Run: headless pygame with SDL's dummy video driver; simulated clock (each Clock.tick advances the game by its frame time, no real sleeping); random seed 0; keys injected as events and as key.get_pressed() state; no mouse input.
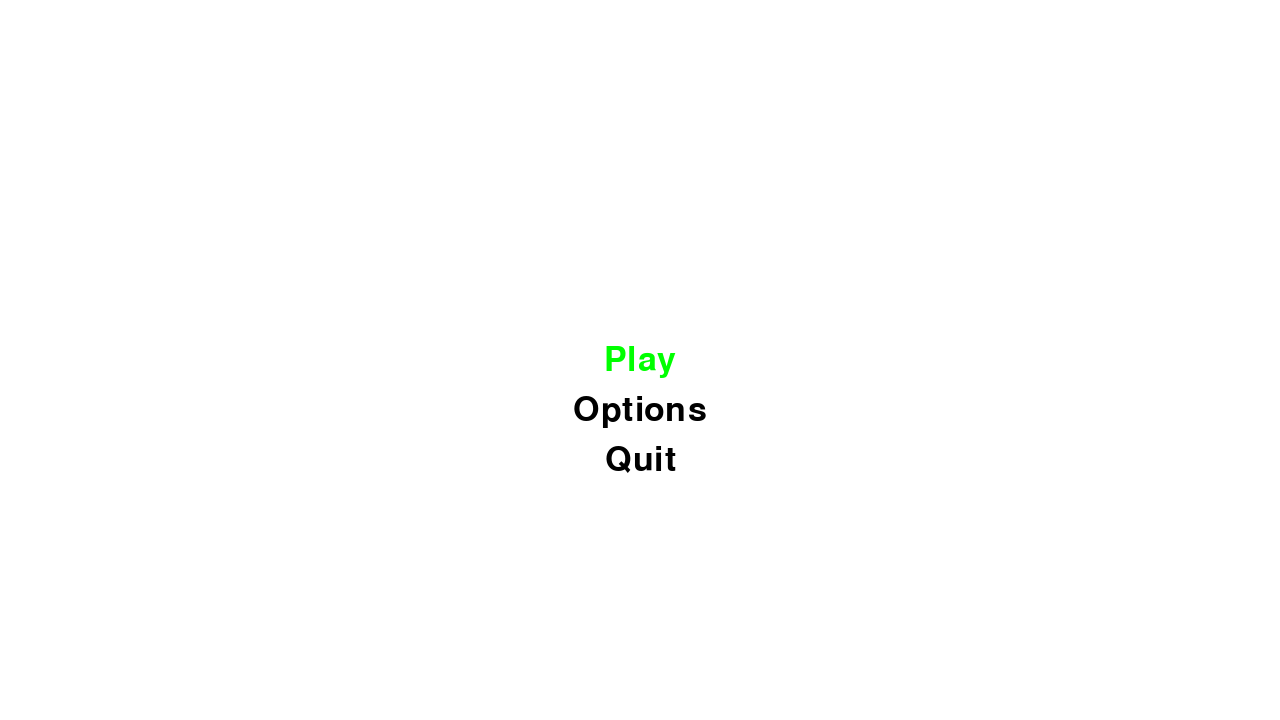
Frame 1 of 4 · flips 1–60 · no input
Frame 2 of 4 · flips 61–180 · tapped SPACE, RETURN · held RIGHT (→), D · screen unchanged from frame 1, image omitted
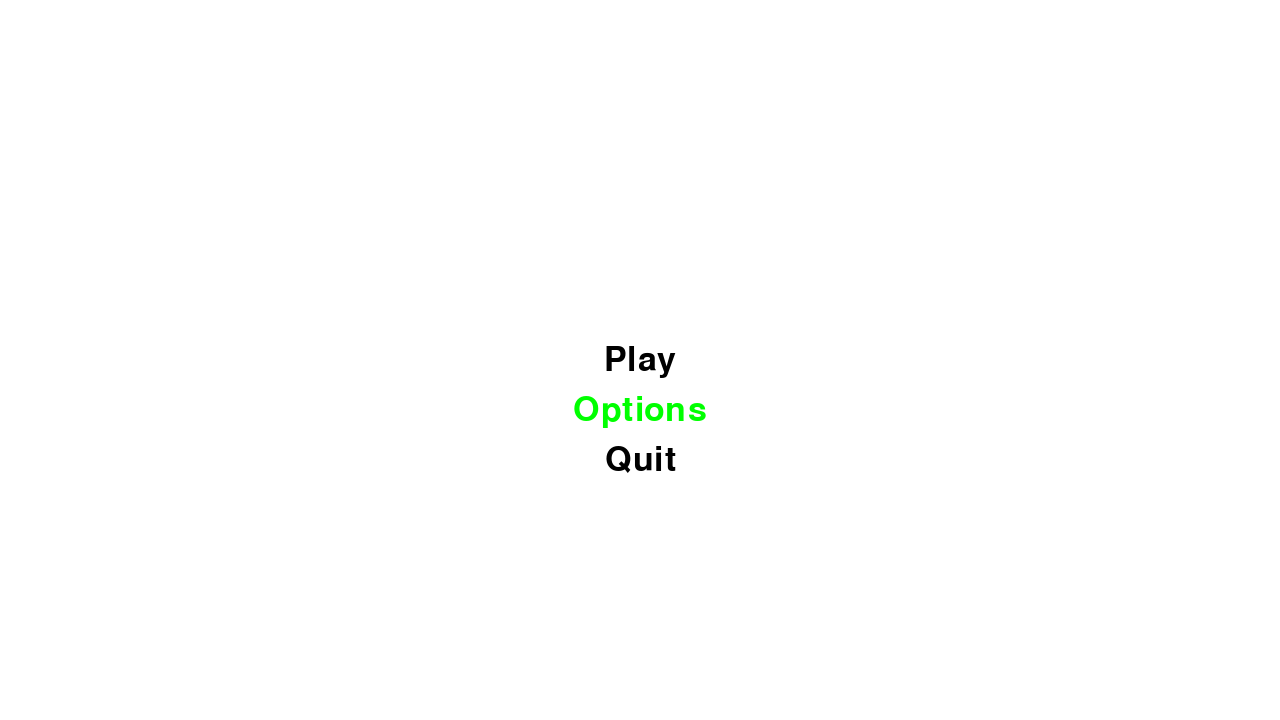
Frame 3 of 4 · flips 181–300 · held DOWN (↓), S
Frame 4 of 4 · flips 301–420 · held LEFT (←), A, UP (↑), W · screen same as frame 1, image omitted

The pygame program that drew these frames:

import pygame
import sys

# Initialize Pygame
pygame.init()

# Set screen dimensions
SCREEN_WIDTH = 1280
SCREEN_HEIGHT = 720
screen = pygame.display.set_mode((SCREEN_WIDTH, SCREEN_HEIGHT))
pygame.display.set_caption("Pygame Menu Example")

# Define colors
WHITE = (255, 255, 255)
GREEN = (0, 255, 0)
BLACK = (0, 0, 0)

# Define fonts
font = pygame.font.Font(None, 50)

# Define menu options
menu_options = ["Play", "Options", "Quit"]
selected_option = 0


# Function to display text on the screen
def draw_text(text, font, color, x, y):
    text_surface = font.render(text, True, color)
    text_rect = text_surface.get_rect()
    text_rect.center = (x, y)
    screen.blit(text_surface, text_rect)


# Main game loop
running = True
while running:
    screen.fill(WHITE)

    # Check for events
    for event in pygame.event.get():
        if event.type == pygame.QUIT:
            running = False
        elif event.type == pygame.KEYDOWN:
            if event.key == pygame.K_UP:
                selected_option = (selected_option - 1) % len(menu_options)
            elif event.key == pygame.K_DOWN:
                selected_option = (selected_option + 1) % len(menu_options)
            elif event.key == pygame.K_RETURN:
                if selected_option == 0:
                    print("Start game!")
                    # Add your game code here
                elif selected_option == 1:
                    print("Options selected!")
                    # Add your options code here
                elif selected_option == 2:
                    print("Quit selected!")
                    running = False
                    pygame.quit()
                    sys.exit()

    # Draw menu options
    for i, option in enumerate(menu_options):
        if i == selected_option:
            draw_text(option, font, GREEN, SCREEN_WIDTH // 2, SCREEN_HEIGHT // 2 + i * 50)
        else:
            draw_text(option, font, BLACK, SCREEN_WIDTH // 2, SCREEN_HEIGHT // 2 + i * 50)

    pygame.display.flip()

# Quit Pygame
pygame.quit()
sys.exit()
